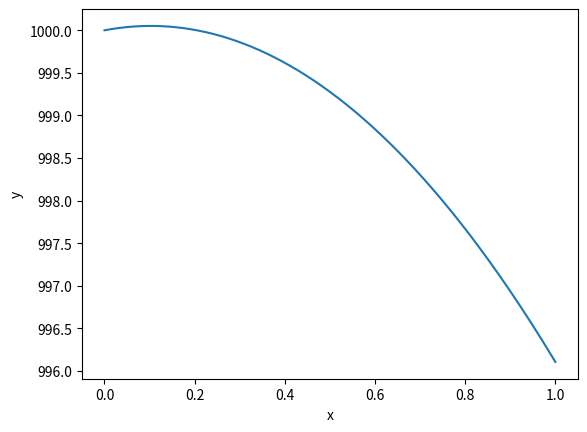

Reproduce this figure in Python.
import numpy as np 
from matplotlib import pyplot as plt 

x0 = 0
y0 = 1000
v0x =1 
v0y =1
t = 1
dt = 0.001

m = 1000
k = 0

g = 9.8 #m/s^2
 

def force_function(x,y,vx,vy):
    v = (vx**2 + vy**2)**(1/2)
    Fx = -(k*vx*vx)
    Fy = -(k*vy*vy + m*g)
    return(Fx, Fy)

def position_function(x,y,vx,vy,Fx,Fy,dt):
    xf = x + vx*dt
    yf = y+ vy*dt
    vxf = vx + (Fx*dt)/m
    vyf = vy + (Fy*dt)/m
    return (xf, yf, vxf, vyf)

def energy_function(vx, vy, y):
    K = m/2*( vx**2 + vy**2) 
    U = m*g*y
    T = K + U
    return(K, U, T)
F0x , F0y = force_function(x0,y0,v0x,v0y)
K0, U0, T0 = energy_function(v0x, v0y, y0)

x = [x0]
y = [y0]
vx = [v0x]
vy= [v0y]
Fx = [F0x]
Fy =[F0y]
K = [K0]
U= [U0]
T = [T0]

for i in range(1000):   
     xl, yl, vxl, vyl = position_function(x[i], y[i],vx[i],vy[i], Fx[i], Fy[i], dt)
     x.append(xl)
     y.append(yl)
     vx.append(vxl)
     vy.append(vyl)

     Fxl, Fyl  = force_function(xl, yl, vxl, vyl)
     Fx.append(Fxl)
     Fy.append(Fyl)

     Kl, Ul,Tl  =energy_function(vxl,vyl,yl)
     K.append(Kl)
     U.append(Ul)
     T.append(Tl)

plt.figure()
plt.plot(x,y)
plt.xlabel("x")
plt.ylabel("y")
plt.savefig("trajectory_k=0.png")
plt.show()
